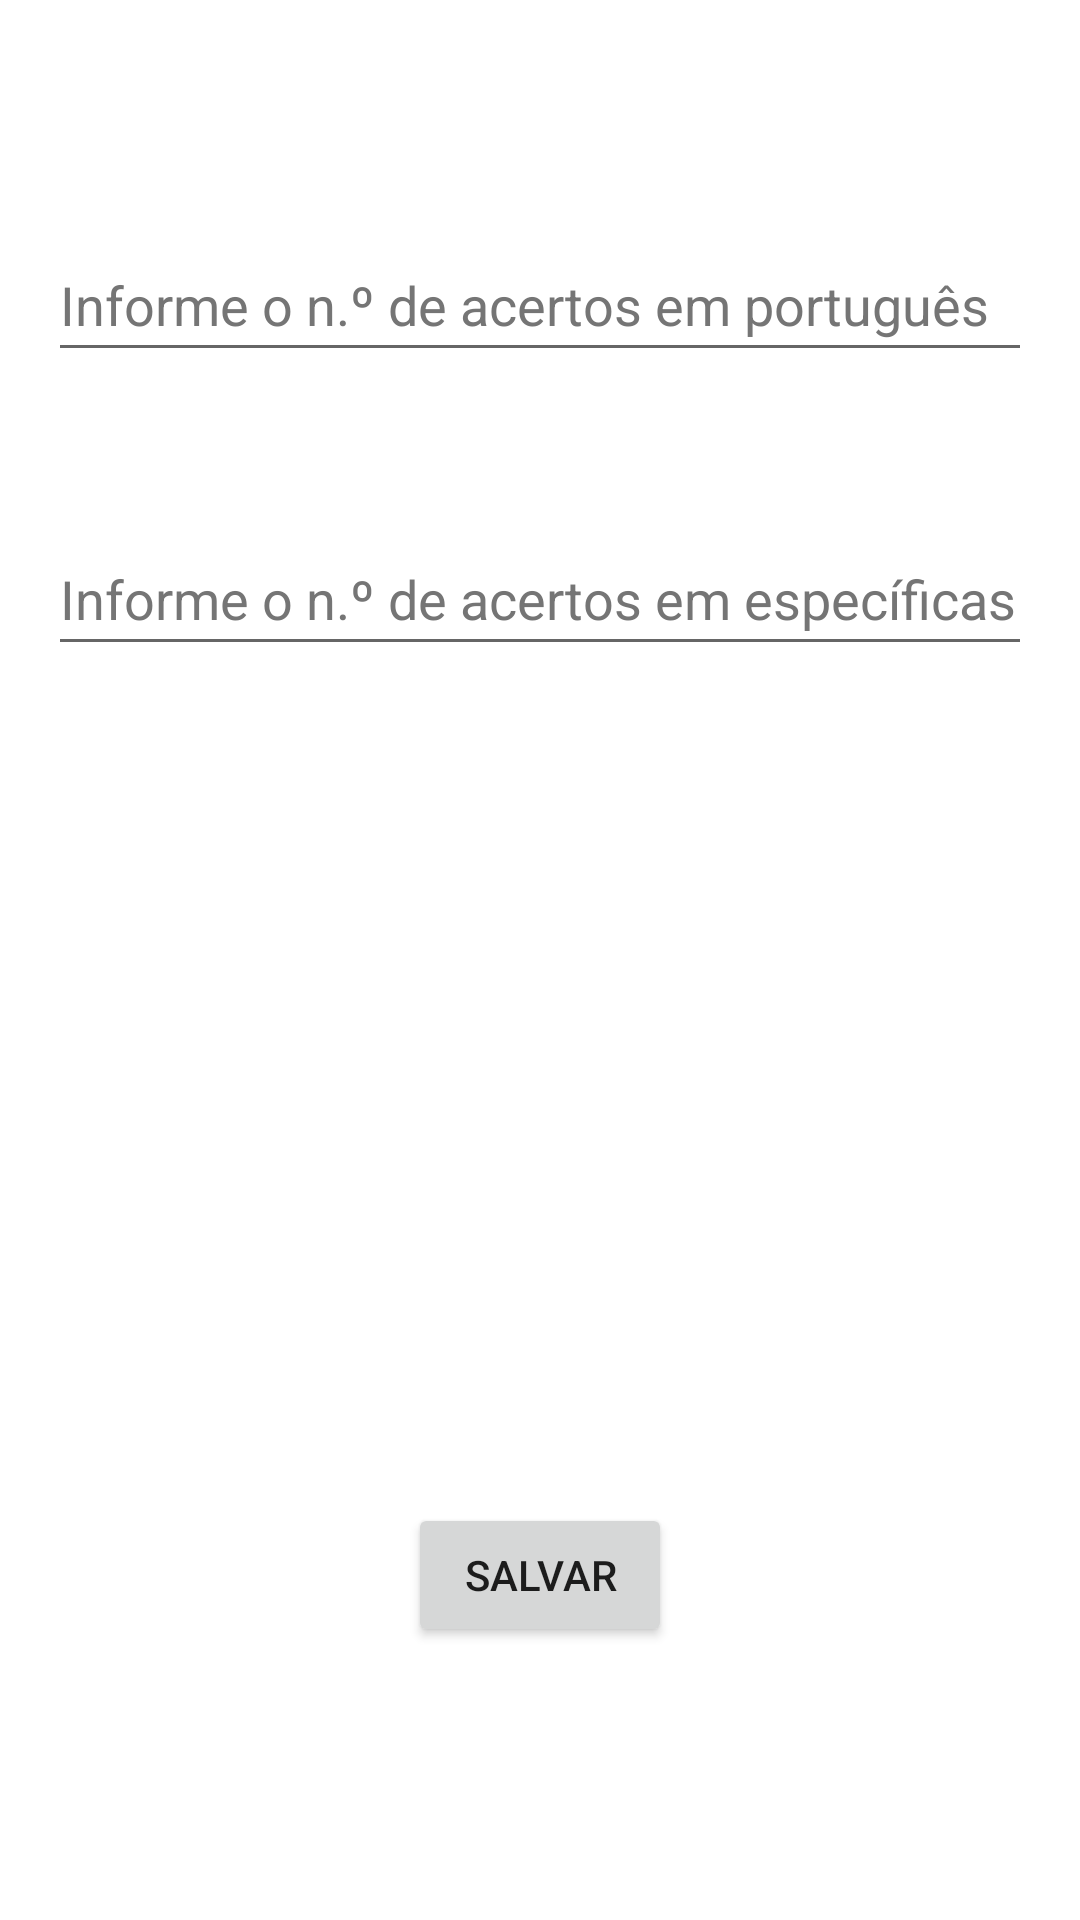

Write the Android layout XML for this screen, with the resource values it uses.
<!-- AndroidManifest.xml: application theme Theme.EAGSCalculator -->
<!-- res/layout/activity_main.xml -->
<?xml version="1.0" encoding="utf-8"?>
<androidx.constraintlayout.widget.ConstraintLayout xmlns:android="http://schemas.android.com/apk/res/android"
    xmlns:app="http://schemas.android.com/apk/res-auto"
    xmlns:tools="http://schemas.android.com/tools"
    android:layout_width="match_parent"
    android:layout_height="match_parent"
    android:padding="16dp"
    tools:context=".MainActivity">

    <EditText
        android:id="@+id/edit_portugues"
        android:layout_width="0dp"
        android:layout_height="wrap_content"
        android:layout_marginTop="60dp"
        android:autofillHints="grades"
        android:hint="@string/des_edit_portugues"
        android:inputType="numberDecimal"
        android:maxLength="3"
        android:minHeight="48dp"
        android:textColorHint="#757575"
        app:layout_constraintLeft_toLeftOf="parent"
        app:layout_constraintRight_toRightOf="parent"
        app:layout_constraintTop_toTopOf="parent" />

    <EditText
        android:id="@+id/edit_especificas"
        android:layout_width="0dp"
        android:layout_height="wrap_content"
        android:layout_marginTop="50dp"
        android:autofillHints="grades"
        android:hint="@string/des_edit_especificas"
        android:inputType="numberDecimal"
        android:maxLength="3"
        android:minHeight="48dp"
        android:textColorHint="#757575"
        app:layout_constraintLeft_toLeftOf="parent"
        app:layout_constraintRight_toRightOf="parent"
        app:layout_constraintTop_toBottomOf="@+id/edit_portugues" />

    <Button
        android:id="@+id/button_save"
        android:layout_width="wrap_content"
        android:layout_height="wrap_content"
        android:text="@string/button_save"
        android:layout_marginBottom="75dp"
        app:layout_constraintBottom_toBottomOf="parent"
        app:layout_constraintLeft_toLeftOf="parent"
        app:layout_constraintRight_toRightOf="parent" />

</androidx.constraintlayout.widget.ConstraintLayout>
<!-- resources referenced by this layout -->
<resources>
  <string name="button_save">Salvar</string>
  <string name="des_edit_especificas">Informe o n.º de acertos em específicas</string>
  <string name="des_edit_portugues">Informe o n.º de acertos em português</string>
  <style name="Theme.EAGSCalculator" parent="Theme.MaterialComponents.DayNight.DarkActionBar">
          
          <item name="colorPrimary">@color/purple_500</item>
          <item name="colorPrimaryVariant">@color/purple_700</item>
          <item name="colorOnPrimary">@color/white</item>
          
          <item name="colorSecondary">@color/teal_200</item>
          <item name="colorSecondaryVariant">@color/teal_700</item>
          <item name="colorOnSecondary">@color/black</item>
          
          <item name="android:statusBarColor" tools:targetApi="l">?attr/colorPrimaryVariant</item>
          
      </style>
  <!-- not gathered from this repository: default colours our renderer supplied (Android Studio template values) -->
  <color name="purple_500">#FF6200EE</color>
  <color name="purple_700">#FF3700B3</color>
  <color name="teal_200">#FF03DAC5</color>
  <color name="teal_700">#FF018786</color>
  <color name="black">#FF000000</color>
  <color name="white">#FFFFFFFF</color>
</resources>
